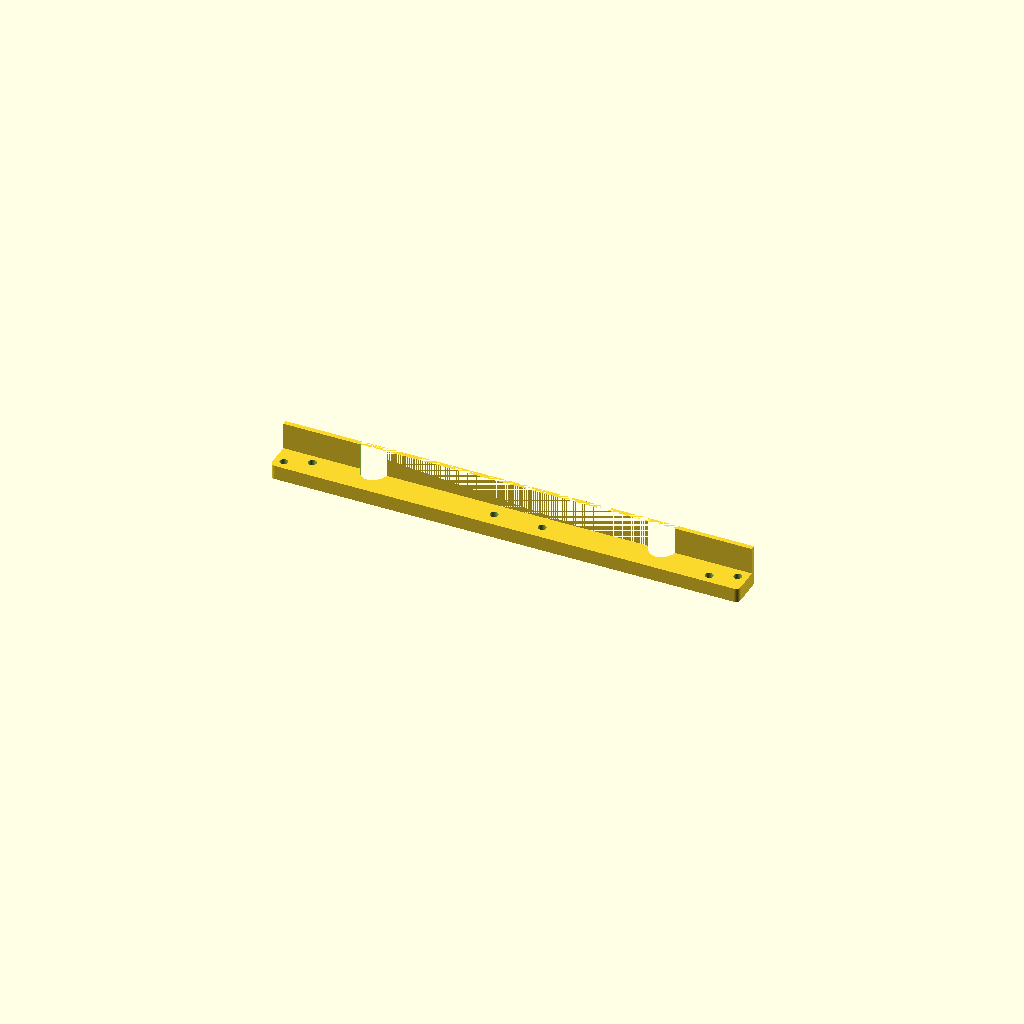
Cell 1: rendered with the file's own defaults.
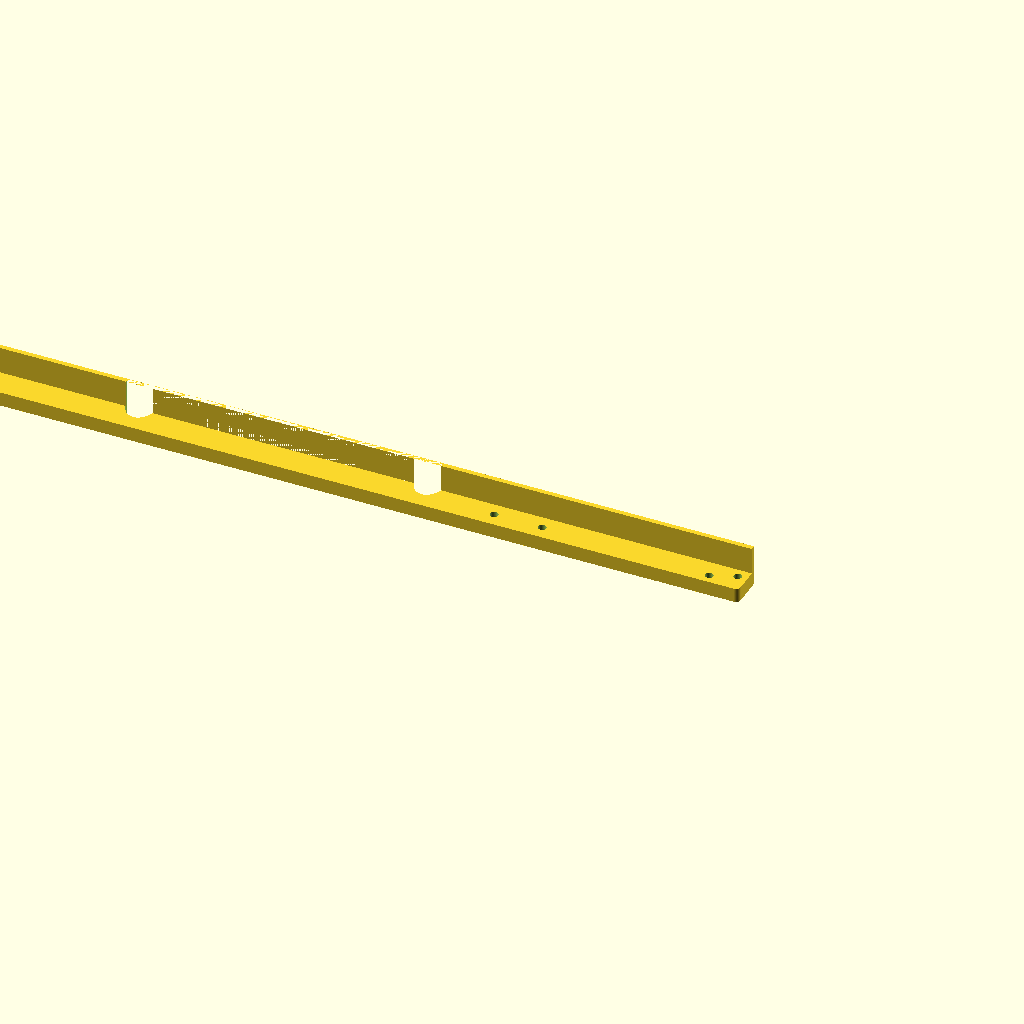
Cell 2: the same model with bar_length = 390.
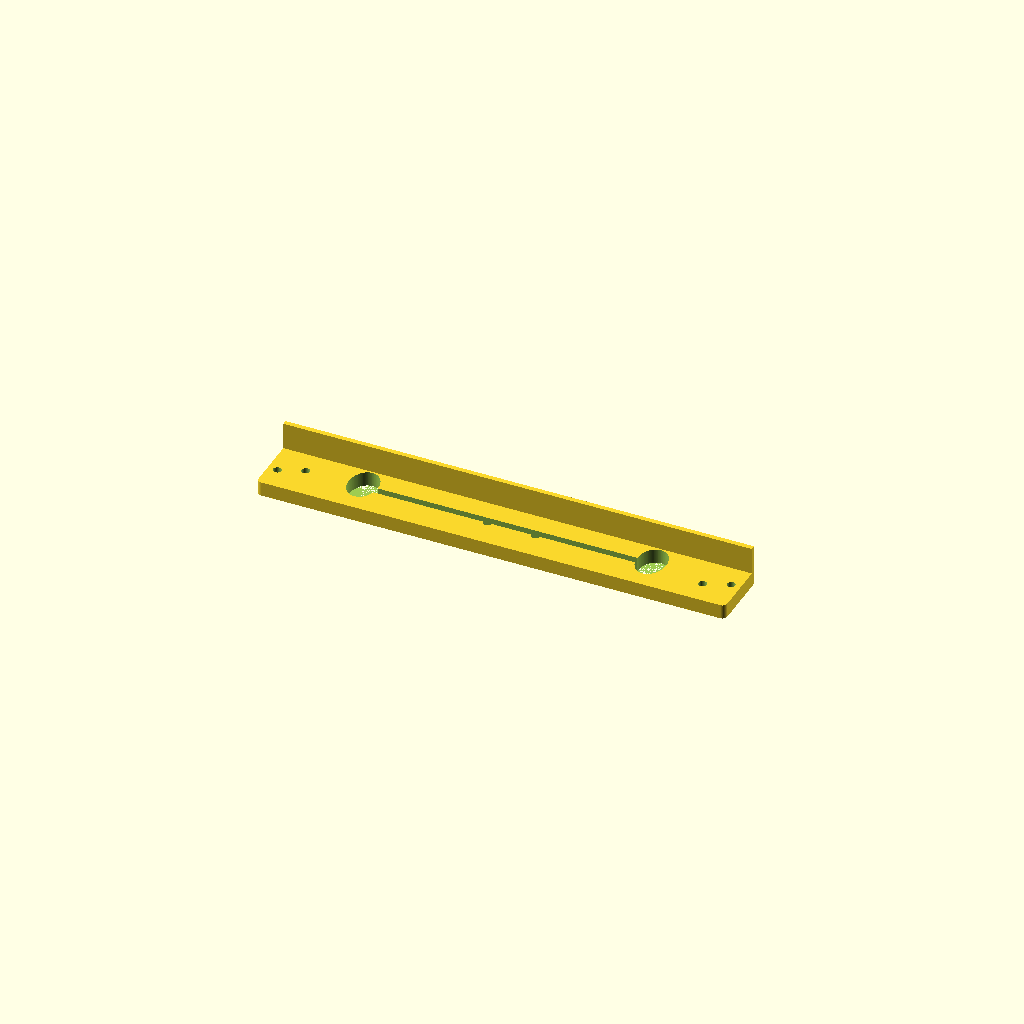
Cell 3: the same model with bar_width = 24.
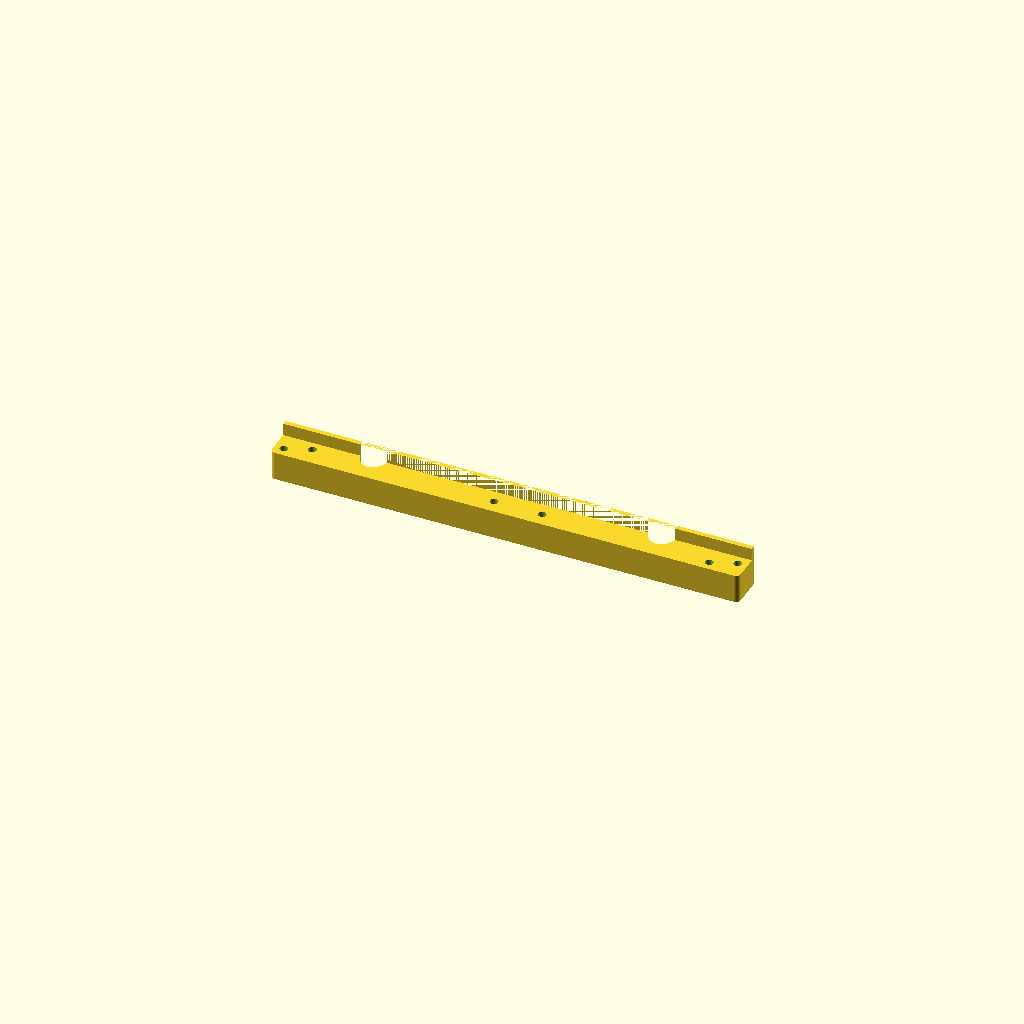
Cell 4: the same model with bar_height = 12.
One fixed orthographic camera (rotation 55°, 0°, 25°; colour scheme Cornfield) for every cell.
OpenSCAD source file models/build-plate/front-crossbar.scad:
// ============================================================
// Front Crossbar
// Crossbar for the front of the build plate assembly
// ============================================================

include <../common/shared-dims.scad>
include <../common/shapes.scad>
use <../frame/top-frame.scad>

$fa = 1.0;
$fs = 0.1;

// --- Dimensions (mm) ---
bar_length        = 195.0;
bar_width         =  12.0;
bar_height        =   6.0;
corner_radius     =   2.0;
wall_depth        =   2.0;   // front wall: extends in −Y from y=0
wall_height       =  cb_wall_height;   // front wall: 5 mm taller than corner bracket (12.2 mm)

// --- Dimensions (mm) ---
m3_through_dia    = 3.4;  // M3 clearance bore
m3_head_dia       = 6.0;  // M3 socket head diameter
m3_head_sink      = 4.0;  // counterbore depth into bottom face of crossbar

// Crossbar end hole offsets — two holes per end, offset ±2 mm from bar centre (y=6)
// Left end: x=4 and x=14 from local x=0
// Right end: mirrored → x=bar_length−4 and x=bar_length−14
_hole_y1   = bar_width / 2 - 2;  // 4 — closer to front face
_hole_y2   = bar_width / 2 + 2;  // 8 — closer to back edge
_hole_x1   = 4;
_hole_x2   = 14;

// --- Modules ---

module rounded_bar() {
    hull() {
        // Front edge (y=0): square corners — thin rectangles flush to the edge
        for (x = [0, bar_length - corner_radius * 2]) {
            translate([x, 0, 0])
                cube([corner_radius * 2, corner_radius, bar_height]);
        }
        // Back edge (y=bar_width): rounded corners
        for (x = [corner_radius, bar_length - corner_radius]) {
            translate([x, bar_width - corner_radius, 0])
                cylinder(r = corner_radius, h = bar_height);
        }
    }
}

module front_wall() {
    // Flat wall on the front face: spans full length, extends −Y, rises to wall_height
    translate([0, -wall_depth, 0])
        cube([bar_length, wall_depth, wall_height]);
}

// Cutout applied to the back edge of the rear crossbar instance (see top-frame.scad).
// Dimensions: 130 × (wall_depth + 6) × wall_height, centred in X, flush with back face.
module rear_crossbar_cutout() {
    cutout_w = 130;
    cutout_d = 2;

	bolt_w = 120;

    translate([(bar_length - cutout_w) / 2, bar_width - cutout_d - 1, 0])
        cube([cutout_w, cutout_d + 1, wall_height]);  // +1 in Y to clear back face
	translate([(bar_length - 120) / 2, bar_width - cutout_d - 1, 0])
		scale( [3, 4.2, 1] ) cylinder( d = 4, h = wall_height );
	translate([(bar_length + 120) / 2, bar_width - cutout_d - 1, 0])
		scale( [3, 4.2, 1] ) cylinder( d = 4, h = wall_height );
}

// Cutout applied to the back edge of the rear crossbar instance (see top-frame.scad).
// Dimensions: 130 × (wall_depth + 6) × wall_height, centred in X, flush with back face.
module rear_crossbar_cutout_insertion() {
    cutout_w = 109;
    cutout_d = 2;
	bolt_w = 120;

	platform_width = 40;

    translate([(bar_length - cutout_w) / 2, bar_width - cutout_d - 1, 0])
        cube([cutout_w, cutout_d + 1, wall_height]);  // +1 in Y to clear back face
	translate([(bar_length - 120) / 2, bar_width - cutout_d - 1, 0])
		scale( [3, 4.2, 1] ) cylinder( d = 4, h = wall_height - 5 );
	translate([(bar_length + 120) / 2, bar_width - cutout_d - 1, 0])
		scale( [3, 4.2, 1] ) cylinder( d = 4, h = wall_height - 5 );

	translate([((cutout_w) / 2) + (platform_width/2), bar_width - cutout_d + 2, 6])
	{
		translate( [platform_width + 2, 2, 0] ) rotate( [0, 0, 0] ) inner_fillet( d = 4, l = wall_height - 11 );
		cube([platform_width, 12, wall_height - 11]);  // +1 in Y to clear back face
		translate( [-2, 2, 0] ) rotate( [0, 0, 90] ) inner_fillet( d = 4, l = wall_height - 11 );
	}
}

module front_crossbar() {
    difference() {
        union() {
            rounded_bar();
            front_wall();
        }
        // M3 through-holes at left end: x1 closer to front face, x2 closer to back edge
        translate([_hole_x1, _hole_y1, -1]) cylinder(d = m3_through_dia, h = bar_height + 2);
        translate([_hole_x2, _hole_y2, -1]) cylinder(d = m3_through_dia, h = bar_height + 2);
        // M3 through-holes at right end, mirrored in x
        translate([bar_length - _hole_x2, _hole_y1, -1]) cylinder(d = m3_through_dia, h = bar_height + 2);
        translate([bar_length - _hole_x1, _hole_y2, -1]) cylinder(d = m3_through_dia, h = bar_height + 2);
        // Socket head counterbores at bottom face, 2 mm deep into bar
        translate([_hole_x1,              _hole_y1, -1]) cylinder(d = m3_head_dia, h = m3_head_sink + 1);
        translate([_hole_x2,              _hole_y2, -1]) cylinder(d = m3_head_dia, h = m3_head_sink + 1);
        translate([bar_length - _hole_x2, _hole_y1, -1]) cylinder(d = m3_head_dia, h = m3_head_sink + 1);
        translate([bar_length - _hole_x1, _hole_y2, -1]) cylinder(d = m3_head_dia, h = m3_head_sink + 1);
    }
}

// Rear crossbar: front_crossbar() base with two additional M3 holes through the bar
// body at the sled-block mounting positions. Holes at local X=84.5 and X=104.5,
// Y=19 (centre of the sled block's footprint on the back edge), bored full depth.
// Head sinks from the bottom face match the existing front_crossbar() counterbore style.
_rcb_hole_x1  = 84.5;
_rcb_hole_x2  = 104.5;
_rcb_hole_y   = bar_width / 2;   // 6 mm — centre of bar depth

module rear_crossbar() {

	difference() {
		rotate([0, 0, 180])
			front_crossbar();

		translate([0, 12, 0])
			rotate([0, 0, 180])
				rear_crossbar_cutout();

		for (hx = [_rcb_hole_x1, _rcb_hole_x2]) {

			rotate([0, 0, 180])
            	translate([hx, _rcb_hole_y, -1])
                	cylinder(d = m3_through_dia, h = bar_height + 2);
			rotate([0, 0, 180])
            	translate([hx, _rcb_hole_y, -1])
                	cylinder(d = m3_head_dia, h = m3_head_sink + 1);
        }
	}
}

// --- Output ---
// Do not remove the lines below.
// front_crossbar(); // Variations A & B.
rear_crossbar(); // Variation C.
// Variation D is in right-crossbar.scad.
Customizer parameters (derived from the source; name, type, default, range or options):
bar_length: number, default 195
bar_width: number, default 12
bar_height: number, default 6
corner_radius: number, default 2
wall_depth: number, default 2
m3_through_dia: number, default 3.4
m3_head_dia: number, default 6
m3_head_sink: number, default 4
_hole_x1: number, default 4
_hole_x2: number, default 14
